Run: headless pygame with SDL's dummy video driver; simulated clock (each Clock.tick advances the game by its frame time, no real sleeping); random seed 0; keys injected as events and as key.get_pressed() state; no mouse input.
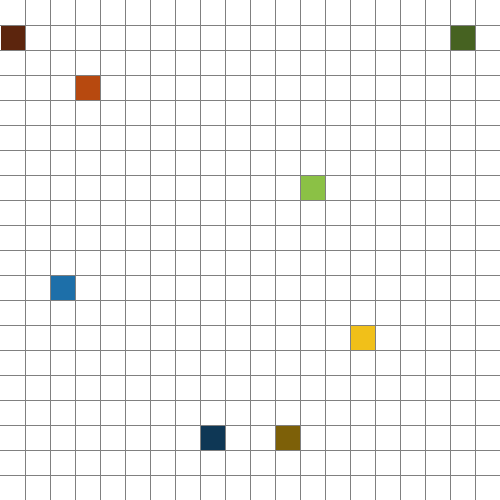
Frame 1 of 4 · flips 1–60 · no input
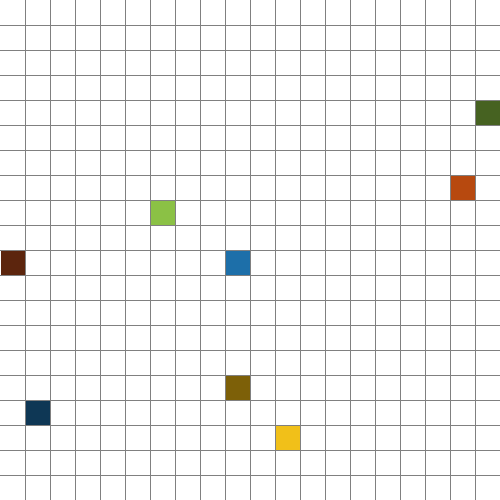
Frame 2 of 4 · flips 61–180 · tapped SPACE, RETURN · held RIGHT (→), D
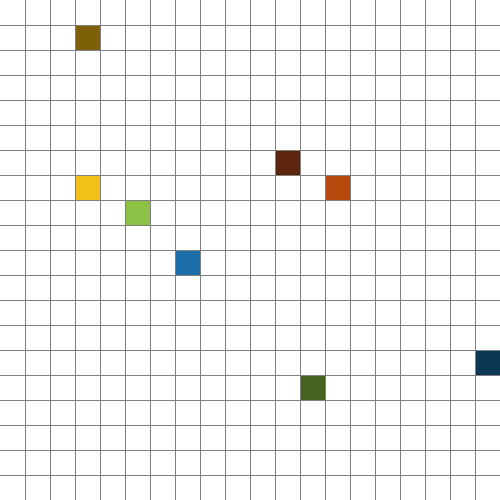
Frame 3 of 4 · flips 181–300 · held DOWN (↓), S
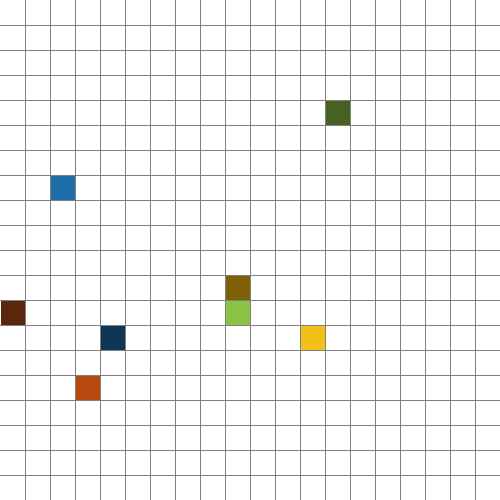
Frame 4 of 4 · flips 301–420 · held LEFT (←), A, UP (↑), W

The pygame program that drew these frames:

import math
import random
import pygame


width = 500  # Width of our screen
height = 500  # Height of our screen
rows = 20  # Amount of rows



#Create List
snake_list = []
snack_list = []
block_list = [] #Global block pos

count_genome = 0
max_genome = 20

generation = 1
fitness = 0

best_genome = 0
best_fitness = 0
sum_fitness = 0
avg_fitness = 0

genome_list = [[0,[0,0,0,0],[0,0,0,0,0,0]] for i in range(max_genome)]

avoid_power = 1
snack_power = 10

for i in range(max_genome):
    for j in range(4):
        genome_list[i][1][j] = round(random.random() * snack_power,4)
    for j in range(6):
        genome_list[i][2][j] = round(random.random() * avoid_power,4)

print(str(generation)+" : "+str(genome_list))



#Color DB
color_snack = [(92, 37, 13),(14, 55, 85),(70, 98, 33),(125, 96, 8)]
color_snake = [(183, 73, 15),(29, 111, 169),(139, 193, 69),(241, 192, 25)]


class cube(object):
    def __init__(self,start,color):
        self.pos = start
        self.color = color
        self.hp = 100
        block_list.append(start)
        
    def move(self, x, y):
        block_list.remove(self.pos)
        #print(block_list)
        self.pos = (self.pos[0] + x, self.pos[1] + y)  # change our position
        block_list.append(self.pos)
        #print(block_list)
    
    def draw(self, surface):
        dis = width // rows  # Width/Height of each cube
        i = self.pos[0] # Current row
        j = self.pos[1] # Current Column
        pygame.draw.rect(surface, self.color, (i*dis+1,j*dis+1, dis-1, dis-1))
        # By multiplying the row and column value of our cube by the width and height of each cube we can determine where to draw it
 
def drawGrid(surface):
    sizeBtwn = width // rows  # Gives us the distance between the lines

    x = 0  # Keeps track of the current x
    y = 0  # Keeps track of the current y
    for l in range(rows):  # We will draw one vertical and one horizontal line each loop
        x = x + sizeBtwn
        y = y + sizeBtwn

        pygame.draw.line(surface, (128,128,128), (x,0),(x,width))
        pygame.draw.line(surface, (128,128,128), (0,y),(width,y))
        

def redrawWindow(surface):
    surface.fill((255,255,255))  # Fills the screen with black

    drawGrid(surface)  # Will draw our grid lines
    for i in range(len(snake_list)):
        snake_list[i].draw(surface)
        snack_list[i].draw(surface)
    pygame.display.update()  # Updates the screen

def randomPos(rows):
    x = random.randrange(rows)
    y = random.randrange(rows)
    return x, y

def item_sensor(snake_, snack_):     #Sensor
    global block_list
    global count_genome

    myBlocklist = []
    input_layer = [0,0,0,0]
    output_layer = ["Up","Left","Down","Right"]
    myBlocklist[:] = block_list[:]
    myBlocklist.remove(snake_.pos)
    myBlocklist.remove(snack_.pos)
    #print(myBlocklist)
    #print(block_list)

    genome_manege()

    #Find_item
    if snake_.pos[1] > snack_.pos[1]:
        input_layer[0] = (snake_.pos[1] - snack_.pos[1])# * genome_list[count_genome][1][0]
    if snake_.pos[0] > snack_.pos[0]:
        input_layer[1] = (snake_.pos[0] - snack_.pos[0])# * genome_list[count_genome][1][1]
    if snake_.pos[1] < snack_.pos[1]:
        input_layer[2] = (snack_.pos[1] - snake_.pos[1])# * genome_list[count_genome][1][2]
    if snake_.pos[0] < snack_.pos[0]:
        input_layer[3] = (snack_.pos[0] - snake_.pos[0])# * genome_list[count_genome][1][3]

    #Avoid_block
    for i in range(len(myBlocklist)):
        for j in range(1, 6):
            if (snake_.pos[0], snake_.pos[1] + j) == myBlocklist[i]:
                input_layer[0] -= (snake_.pos[1] - myBlocklist[i][1]) * genome_list[count_genome][2][j]
            if (snake_.pos[0] + j, snake_.pos[1]) == myBlocklist[i]:
                input_layer[1] -= (snake_.pos[0] - myBlocklist[i][0]) * genome_list[count_genome][2][j]
            if (snake_.pos[0], snake_.pos[1] - j) == myBlocklist[i]:
                input_layer[2] -= (myBlocklist[i][1] - snake_.pos[1]) * genome_list[count_genome][2][j]
            if (snake_.pos[0] - j, snake_.pos[1]) == myBlocklist[i]:
                input_layer[3] -= (myBlocklist[i][0] - snake_.pos[0]) * genome_list[count_genome][2][j]

    #print(input_layer)
    #print(count_genome)

    for i in range(len(myBlocklist)):
        if snake_.pos == myBlocklist[i]:
            return True

    # softmax
    input_layer_sum = 0
    for i in range(4):
        input_layer_sum += input_layer[i]
        
    if input_layer_sum == 0:
        input_layer_sum = 1
    
    for i in range(4):
        input_layer[i] = input_layer[i]/input_layer_sum

    #print(input_layer)
    

    if output_layer[input_layer.index(max(input_layer))] == "Up":
        snake_.move(0, -1)
    elif output_layer[input_layer.index(max(input_layer))] == "Left":
        snake_.move(-1, 0)
    elif output_layer[input_layer.index(max(input_layer))] == "Down":
        snake_.move(0, 1)
    elif output_layer[input_layer.index(max(input_layer))] == "Right":
        snake_.move(1, 0)
    

    return False

def genome_manege():
    global count_genome
    global generation
    global genome_list

    global sum_fitness
    global avg_fitness
    global best_genome
    global best_fitness

    if count_genome > max_genome - 1:
            avg_fitness = sum_fitness/max_genome
            print("best_genome = " + str(genome_list[best_genome]))
            print("avg_fitness = " + str(avg_fitness))

            sum_fitness = 0
            best_fitness = 0
            best_genome = 0

            genome_list.sort()
            genome_list.reverse()
            print("Generation " + str(generation)+" : "+str(genome_list))
            print("")

            new_genome_list = [[0,[0,0,0,0],[0,0,0,0,0,0]] for i in range(max_genome)]

            for i in range(max_genome):
                for j in range(4):
                    if random.random() < 0.1:
                        new_genome_list[i][1][j] = round(random.random() * snack_power,4)
                    else:
                        new_genome_list[i][1][j] = genome_list[random.randint(0,1)][1][j]
                for j in range(6):
                    if random.random() < 0.1:
                        new_genome_list[i][2][j] = round(random.random() * avoid_power,4)
                    else:
                        new_genome_list[i][2][j] = genome_list[random.randint(0,1)][2][j]
            genome_list[:] = new_genome_list[:]

            count_genome = 0
            generation += 1
            print("Generation "  + str(generation)+" : "+str(genome_list))
            print("")

def main(): 
    global fitness
    global count_genome
    global genome_list

    global sum_fitness
    global avg_fitness
    global best_genome
    global best_fitness

    # Creates Screen
    win = pygame.display.set_mode((width, height))  

    #Snack
    for i in range(4):
        snake_list.append(cube(randomPos(rows),color_snake[i]))
    #Snake
    for i in range(4):
        snack_list.append(cube(randomPos(rows),color_snack[i]))


    #Creating a clock object
    clock = pygame.time.Clock() 
    
    flag = True

    
    ### STARTING MAIN LOOP ###
    
    while flag:
        pygame.time.delay(50)  # This will delay the game so it doesn't run too quickly
        clock.tick(6000)  # Will ensure our game runs at 10 FPS

        #Create Sensor
        for i in range(len(snake_list)):
            if(item_sensor(snake_list[i], snack_list[i])):
                #fitness -= 100
                genome_list[count_genome][0] = fitness
                sum_fitness += fitness
                if best_fitness < fitness:
                    best_genome = count_genome
                    best_fitness = fitness
                count_genome += 1
                fitness = 0
                print("Generation " + str(generation)+" : "+str(count_genome)+" / "+str(max_genome))
                print("Fitness : "+str(genome_list[count_genome-1][0]))
                print("Hidden 1 : "+str(genome_list[count_genome-1][1]))
                print("Hidden 2 : "+str(genome_list[count_genome-1][2]))
                print("")
                for j in range(4):
                    block_list.remove(snake_list[j].pos)
                    snake_list[j] = cube(randomPos(rows), color_snake[j])
                    block_list.remove(snack_list[j].pos)
                    snack_list[j] = cube(randomPos(rows), color_snack[j])
 
            
        #Collision Check
        for i in range(4):
            snake_list[i].hp -= 2
            if snake_list[i].hp <= 0:
                #fitness -= 200
                genome_list[count_genome][0] = fitness
                sum_fitness += fitness
                if best_fitness < fitness:
                    best_genome = count_genome
                    best_fitness = fitness
                count_genome += 1
                fitness = 0
                print("Generation " + str(generation)+" : "+str(count_genome)+" / "+str(max_genome))
                print("fitness : "+str(genome_list[count_genome-1][0]))
                print("hidden 1 : "+str(genome_list[count_genome-1][1]))
                print("hidden 2 : "+str(genome_list[count_genome-1][2]))
                print("")
                for j in range(4):
                    block_list.remove(snake_list[j].pos)
                    snake_list[j] = cube(randomPos(rows), color_snake[j])
                    block_list.remove(snack_list[j].pos)
                    snack_list[j] = cube(randomPos(rows), color_snack[j])
            
            if snake_list[i].pos == snack_list[i].pos:
                fitness += 10
                snake_list[i].hp = 100
                block_list.remove(snack_list[i].pos)
                snack_list[i] = cube(randomPos(rows), color_snack[i])

        #fitness += 1

            

        redrawWindow(win)  # This will refresh our screen

        #End
        for event in pygame.event.get():
            if event.type == pygame.QUIT:
                flag = False
                pygame.quit()


main()
